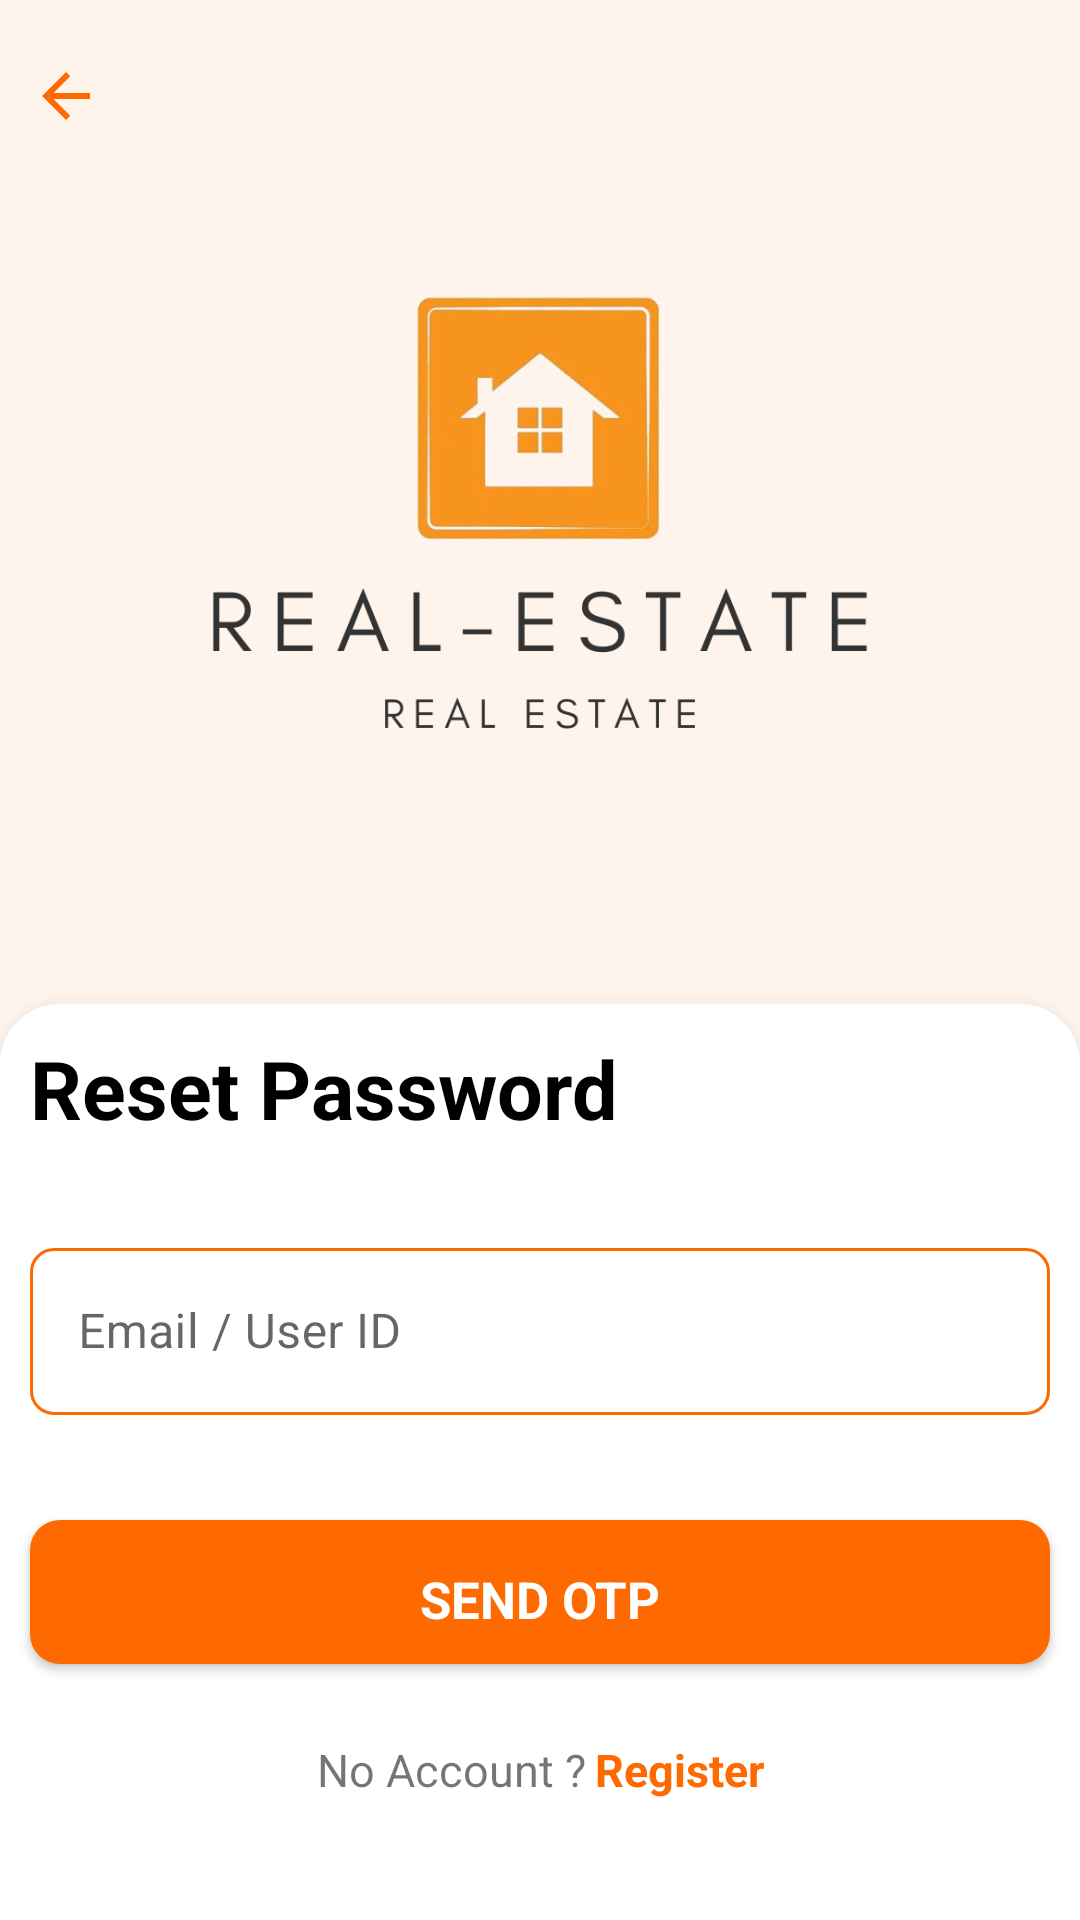

Write the Android layout XML for this screen, with the resource values it uses.
<!-- AndroidManifest.xml: application theme Theme.RealEstateApp -->
<!-- res/layout/fragment_forgot_password.xml -->
<?xml version="1.0" encoding="utf-8"?>
<androidx.constraintlayout.widget.ConstraintLayout xmlns:android="http://schemas.android.com/apk/res/android"
    xmlns:app="http://schemas.android.com/apk/res-auto"
    xmlns:tools="http://schemas.android.com/tools"
    android:layout_width="match_parent"
    android:layout_height="match_parent"
    android:background="@color/light_white"
    tools:context=".fragment.ForgotPasswordFragment">


    <androidx.appcompat.widget.AppCompatImageView
        android:id="@+id/ivWelcomeBG"
        android:layout_width="@dimen/dp_0"
        android:layout_height="@dimen/dp_0"
        android:paddingBottom="@dimen/dp_20"
        android:scaleType="centerCrop"
        android:src="@drawable/background_signup"
        app:layout_constraintDimensionRatio="1:1"
        app:layout_constraintEnd_toEndOf="parent"
        app:layout_constraintStart_toStartOf="parent"
        app:layout_constraintTop_toTopOf="parent" />

    <androidx.appcompat.widget.AppCompatImageButton
        android:id="@+id/ButtonBackButton"
        style="@style/BackButtonStyle"
        android:layout_width="wrap_content"
        android:layout_height="wrap_content"
        app:layout_constraintStart_toStartOf="parent"
        app:layout_constraintTop_toTopOf="parent" />

    <androidx.constraintlayout.widget.ConstraintLayout
        android:id="@+id/bottomLayout"
        android:layout_width="match_parent"
        android:layout_height="wrap_content"
        android:background="@drawable/top_round_corner"
        android:elevation="@dimen/dp_10"
        android:paddingBottom="@dimen/dp_40"
        app:layout_constraintBottom_toBottomOf="parent">

        <androidx.appcompat.widget.AppCompatTextView
            android:id="@+id/tvLoginText"
            android:layout_width="wrap_content"
            android:layout_height="wrap_content"
            android:layout_margin="@dimen/dp_10"
            android:text="@string/reset_password"
            android:textColor="@color/black"
            android:textSize="@dimen/sp_27"
            android:textStyle="bold"
            app:layout_constraintStart_toStartOf="parent"
            app:layout_constraintTop_toTopOf="parent" />

        <com.google.android.material.textfield.TextInputLayout
            android:id="@+id/EditTextEmailOrUserId"
            style="@style/all_edit_field"
            android:layout_width="match_parent"
            android:layout_height="wrap_content"
            android:layout_marginStart="@dimen/dp_10"
            android:layout_marginTop="@dimen/dp_30"
            android:layout_marginEnd="@dimen/dp_10"
            android:hint="@string/email_user_id"
            app:layout_constraintTop_toBottomOf="@id/tvLoginText">

            <com.google.android.material.textfield.TextInputEditText
                android:layout_width="match_parent"
                android:layout_height="wrap_content"
                android:inputType="text"
                android:textColor="@color/black" />
        </com.google.android.material.textfield.TextInputLayout>

        <androidx.appcompat.widget.AppCompatButton
            android:id="@+id/ButtonSendOTP"
            android:layout_width="match_parent"
            android:layout_height="wrap_content"
            android:layout_marginStart="@dimen/dp_10"
            android:layout_marginTop="@dimen/dp_35"
            android:layout_marginEnd="@dimen/dp_10"
            android:background="@drawable/background_button"
            android:paddingTop="@dimen/dp_15"
            android:paddingBottom="@dimen/dp_10"
            android:text="@string/send_otp"
            android:textColor="@color/white"
            android:textSize="@dimen/sp_17"
            android:textStyle="bold"
            app:iconGravity="textEnd"
            app:layout_constraintEnd_toEndOf="parent"
            app:layout_constraintStart_toStartOf="parent"
            app:layout_constraintTop_toBottomOf="@+id/EditTextEmailOrUserId" />


        <androidx.appcompat.widget.AppCompatTextView
            android:id="@+id/tvRegisterLink"
            android:layout_width="wrap_content"
            android:layout_height="wrap_content"
            android:layout_marginTop="@dimen/dp_25"
            android:text="@string/no_account"
            android:textSize="@dimen/sp_15"
            app:layout_constraintEnd_toStartOf="@id/TextViewRegister"
            app:layout_constraintHorizontal_chainStyle="packed"
            app:layout_constraintStart_toStartOf="parent"
            app:layout_constraintTop_toBottomOf="@id/ButtonSendOTP" />

        <androidx.appcompat.widget.AppCompatTextView
            android:id="@+id/TextViewRegister"
            android:layout_width="wrap_content"
            android:layout_height="wrap_content"
            android:layout_marginStart="@dimen/dp_3"
            android:text="@string/register"
            android:textColor="@color/orange"
            android:textSize="@dimen/sp_15"
            android:textStyle="bold"
            app:layout_constraintBottom_toBottomOf="@id/tvRegisterLink"
            app:layout_constraintEnd_toEndOf="parent"
            app:layout_constraintStart_toEndOf="@id/tvRegisterLink"
            app:layout_constraintTop_toTopOf="@id/tvRegisterLink" />

    </androidx.constraintlayout.widget.ConstraintLayout>

</androidx.constraintlayout.widget.ConstraintLayout>
<!-- resources referenced by this layout -->
<resources>
  <color name="black">#FF000000</color>
  <color name="light_white">#FFF4EB</color>
  <color name="orange">#FFFE6900</color>
  <color name="white">#FFFFFFFF</color>
  <dimen name="dp_0">0dp</dimen>
  <dimen name="dp_10">10dp</dimen>
  <dimen name="dp_15">15dp</dimen>
  <dimen name="dp_20">20dp</dimen>
  <dimen name="dp_25">25dp</dimen>
  <dimen name="dp_3">3dp</dimen>
  <dimen name="dp_30">30dp</dimen>
  <dimen name="dp_35">35dp</dimen>
  <dimen name="dp_40">40dp</dimen>
  <dimen name="sp_15">15sp</dimen>
  <dimen name="sp_17">17sp</dimen>
  <dimen name="sp_27">27sp</dimen>
  <!-- drawable background_button (drawable) -->
  <?xml version="1.0" encoding="utf-8"?>
  <selector xmlns:android="http://schemas.android.com/apk/res/android">
      <item>
          <shape android:shape="rectangle">
              <corners android:radius="@dimen/dp_10"></corners>
              <solid android:color="@color/orange"></solid>
  
          </shape>
      </item>
  </selector>
  <!-- drawable top_round_corner (drawable) -->
  <?xml version="1.0" encoding="utf-8"?>
  <shape xmlns:android="http://schemas.android.com/apk/res/android"
      android:shape="rectangle">
      <solid android:color="@color/white" />
      <corners
          android:topLeftRadius="@dimen/dp_20"
          android:topRightRadius="@dimen/dp_20" />
  
  </shape>
  <string name="email_user_id">Email / User ID</string>
  <string name="no_account">No Account ?</string>
  <string name="register">Register</string>
  <string name="reset_password">Reset Password</string>
  <string name="send_otp">Send OTP</string>
  <style name="BackButtonStyle">
          <item name="android:layout_marginTop">@dimen/dp_10</item>
          <item name="android:background">@android:color/transparent</item>
          <item name="android:padding">@dimen/dp_10</item>
          <item name="android:src">@drawable/ic_back_arrow</item>
      </style>
  <style name="all_edit_field" parent="Widget.MaterialComponents.TextInputLayout.OutlinedBox">
          <item name="strokeColor">@color/orange</item>
          <item name="boxStrokeColor">@drawable/edit_box_color</item>
          <item name="boxStrokeWidth">1dp</item>
          <item name="boxStrokeWidthFocused">1dp</item>
          <item name="boxCornerRadiusBottomEnd">8dp</item>
          <item name="boxCornerRadiusTopEnd">8dp</item>
          <item name="boxCornerRadiusBottomStart">8dp</item>
          <item name="boxCornerRadiusTopStart">8dp</item>
  
      </style>
  <!-- drawable ic_back_arrow (drawable) -->
  <vector android:autoMirrored="true" android:height="24dp"
      android:tint="#FE6900" android:viewportHeight="24"
      android:viewportWidth="24" android:width="24dp" xmlns:android="http://schemas.android.com/apk/res/android">
      <path android:fillColor="@android:color/white" android:pathData="M20,11H7.83l5.59,-5.59L12,4l-8,8 8,8 1.41,-1.41L7.83,13H20v-2z"/>
  </vector>
  <!-- drawable edit_box_color (drawable) -->
  <?xml version="1.0" encoding="utf-8"?>
  <selector xmlns:android="http://schemas.android.com/apk/res/android">
      <item android:alpha="1" android:color="@color/orange" android:state_focused="true" />
      <item android:alpha="1" android:color="@color/orange" android:state_hovered="true" />
      <item android:alpha="1" android:color="@color/orange" android:state_enabled="false" />
      <item android:alpha="1" android:color="@color/orange" />
  
  </selector>
  <color name="purple_700">#FF3700B3</color>
  <color name="teal_200">#FF03DAC5</color>
  <color name="teal_700">#FF018786</color>
  <color name="light_orange">#F18435</color>
</resources>
